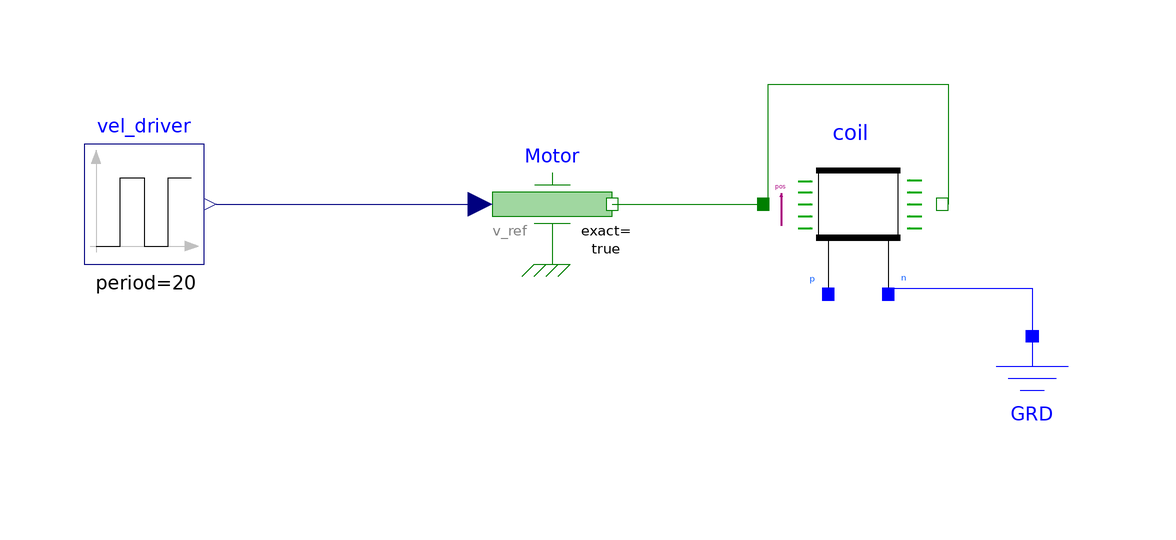

Above is the diagram view of the following Modelica model: its components placed by their Placement annotations and its connect equations drawn as lines.

model DynamicPhaseV02
  Modelica.Blocks.Sources.Pulse vel_driver(amplitude = 0.002, offset = -0.001, period = 20, startTime = 0) annotation(
    Placement(transformation(origin = {-70, 0}, extent = {{-10, -10}, {10, 10}})));
  Modelica.Mechanics.Translational.Sources.Speed Motor(exact = true, s(start = -0.005)) annotation(
    Placement(transformation(origin = {-2, 0}, extent = {{-10, -10}, {10, 10}})));
  Modelica.Electrical.Analog.Basic.Ground GRD annotation(
    Placement(transformation(origin = {78, -32}, extent = {{-10, -10}, {10, 10}})));
  BIPMcoil coil(fileName = fileName) annotation(
    Placement(transformation(origin = {48, 0}, extent = {{-15, -15}, {15, 15}})));
  parameter String fileName = "C:/Users/gregor.dudle/OneDrive - OST/aFE/2024_BIPM_Kibble/Simulations/Modelica_Work/Components/BIPM_MagneticField/BIPM_magnetic_field_02.csv";
equation
  connect(vel_driver.y, Motor.v_ref) annotation(
    Line(points = {{-58, 0}, {-14, 0}}, color = {0, 0, 127}));
  connect(Motor.flange, coil.pos_a) annotation(
    Line(points = {{8, 0}, {34, 0}}, color = {0, 127, 0}));
  connect(coil.pos_a, coil.pos_b) annotation(
    Line(points = {{34, 0}, {34, 20}, {64, 20}, {64, 0}}, color = {0, 127, 0}));
  connect(coil.n, GRD.p) annotation(
    Line(points = {{54, -14}, {78, -14}, {78, -22}}, color = {0, 0, 255}));
  annotation(
    uses(Modelica(version = "4.0.0")),
  Documentation(info = "<html><head></head><body><br></body></html>"));
end DynamicPhaseV02;